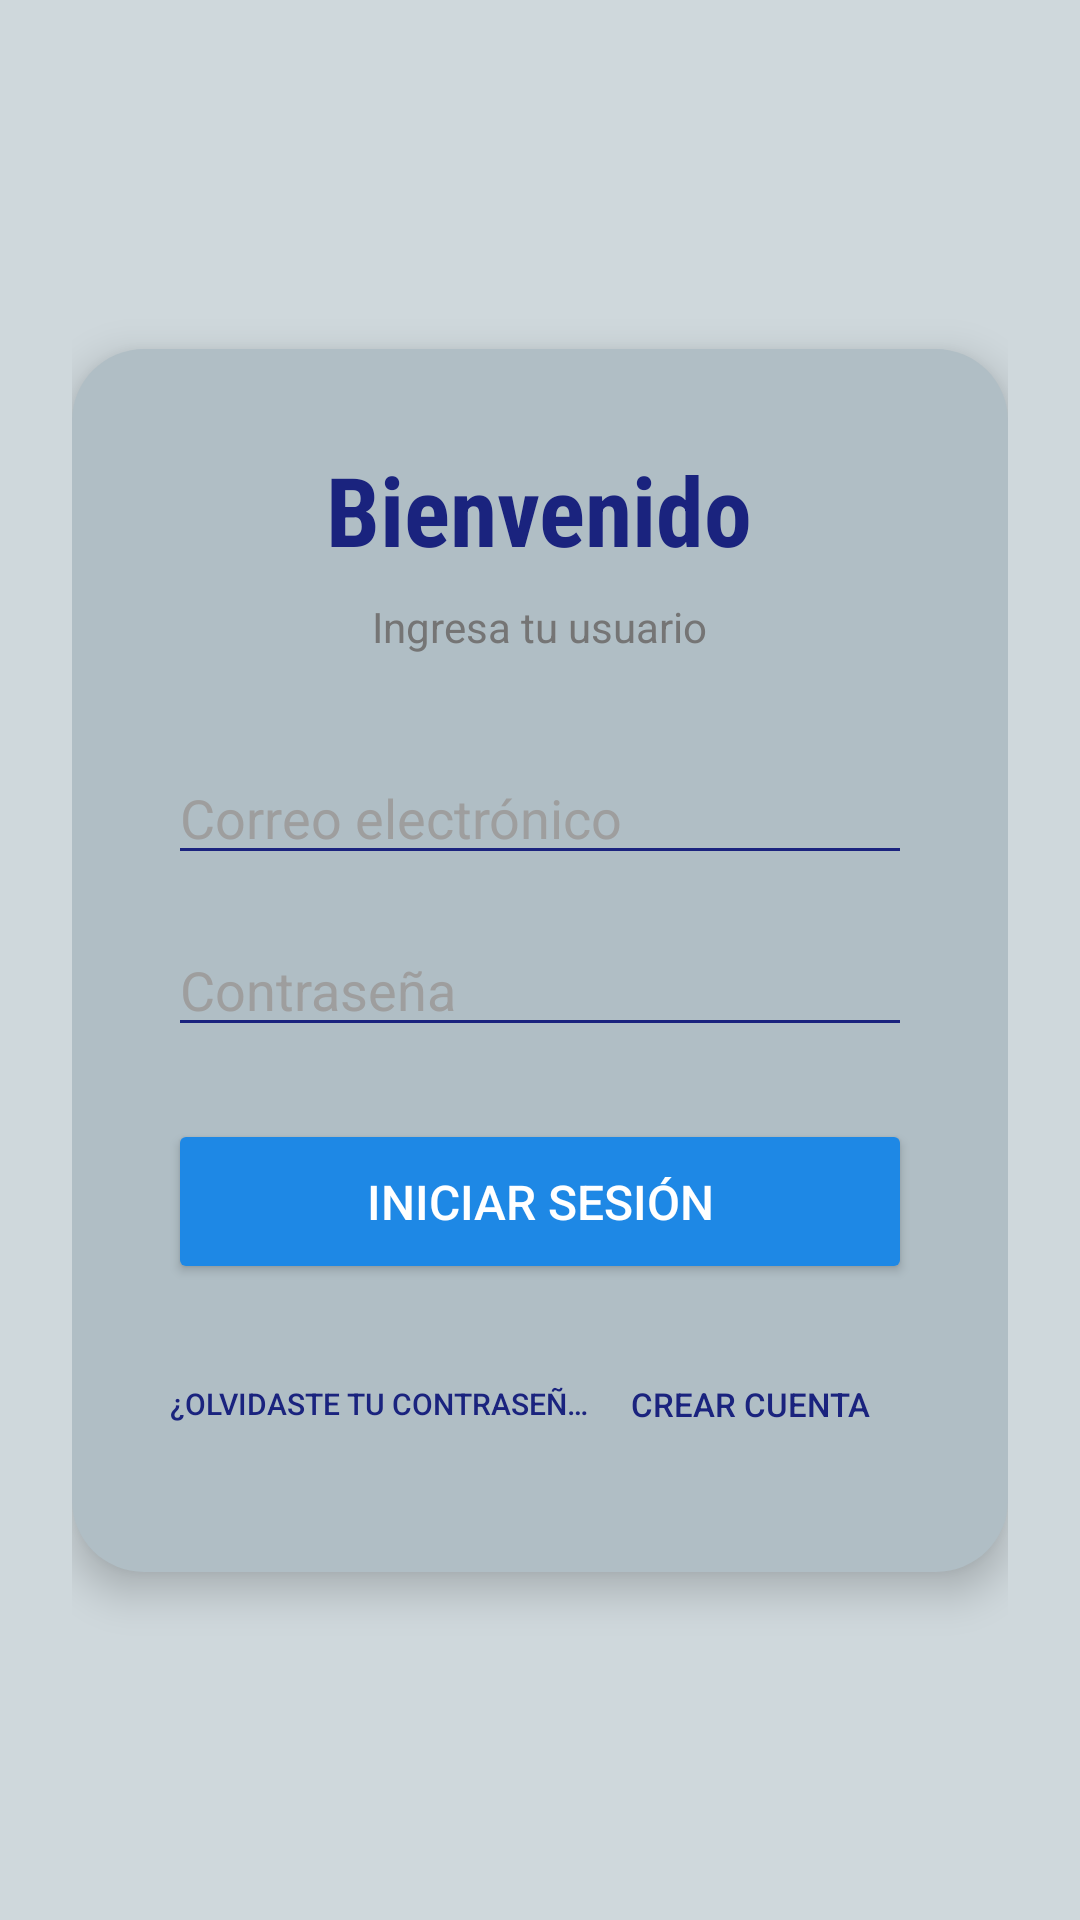

Android layout source for this screen:
<!-- AndroidManifest.xml: application theme Theme.SmartLock -->
<!-- res/layout/activity_login.xml -->
<?xml version="1.0" encoding="utf-8"?>
<androidx.constraintlayout.widget.ConstraintLayout
    xmlns:android="http://schemas.android.com/apk/res/android"
    xmlns:app="http://schemas.android.com/apk/res-auto"
    android:layout_width="match_parent"
    android:layout_height="match_parent"
    android:background="#CFD8DC"
    android:padding="24dp">

    <LinearLayout
        android:layout_width="match_parent"
        android:layout_height="wrap_content"
        android:orientation="vertical"
        android:background="@drawable/bg_card"
        android:padding="32dp"
        android:elevation="8dp"
        app:layout_constraintTop_toTopOf="parent"
        app:layout_constraintBottom_toBottomOf="parent"
        app:layout_constraintStart_toStartOf="parent"
        app:layout_constraintEnd_toEndOf="parent">

        <TextView
            android:layout_width="wrap_content"
            android:layout_height="wrap_content"
            android:text="Bienvenido"
            android:textSize="32sp"
            android:textStyle="bold"
            android:textColor="#1A237E"
            android:fontFamily="sans-serif-condensed"
            android:layout_gravity="center"
            android:layout_marginBottom="8dp"/>

        <TextView
            android:layout_width="wrap_content"
            android:layout_height="wrap_content"
            android:text="Ingresa tu usuario"
            android:textSize="14sp"
            android:textColor="#757575"
            android:layout_gravity="center"
            android:layout_marginBottom="32dp"/>

        <EditText
            android:id="@+id/etEmail"
            android:layout_width="match_parent"
            android:layout_height="wrap_content"
            android:hint="Correo electrónico"
            android:inputType="textEmailAddress"
            android:textColor="#000000"
            android:textColorHint="#9E9E9E"
            android:backgroundTint="#1A237E"
            android:layout_marginBottom="16dp"/>

        <EditText
            android:id="@+id/etPassword"
            android:layout_width="match_parent"
            android:layout_height="wrap_content"
            android:hint="Contraseña"
            android:inputType="textPassword"
            android:textColor="#000000"
            android:textColorHint="#9E9E9E"
            android:backgroundTint="#1A237E"
            android:layout_marginBottom="24dp"/>

        <Button
            android:id="@+id/btnLogin"
            android:layout_width="match_parent"
            android:layout_height="55dp"
            android:text="Iniciar Sesión"
            android:textSize="16sp"
            android:backgroundTint="#1E88E5"
            android:textColor="#FFFFFF"
            app:cornerRadius="12dp"
            android:layout_marginBottom="16dp"/>

        <LinearLayout
            android:layout_width="match_parent"
            android:layout_height="wrap_content"
            android:orientation="horizontal"
            android:gravity="center">

            <Button
                android:id="@+id/btnForgotPassword"
                android:layout_width="0dp"
                android:layout_height="wrap_content"
                android:layout_weight="1.3"
                android:text="¿Olvidaste tu contraseña?"
                android:textSize="10sp"
                android:textColor="#1A237E"
                android:paddingLeft="0dp"
                android:paddingRight="0dp"
                android:singleLine="true"
                style="@style/Widget.AppCompat.Button.Borderless"/>

            <Button
                android:id="@+id/btnGoToRegister"
                android:layout_width="0dp"
                android:layout_height="wrap_content"
                android:layout_weight="1"
                android:text="Crear Cuenta"
                android:textSize="11sp"
                android:textColor="#1A237E"
                android:paddingLeft="0dp"
                android:paddingRight="0dp"
                android:singleLine="true"
                style="@style/Widget.AppCompat.Button.Borderless"/>

        </LinearLayout>

    </LinearLayout>

</androidx.constraintlayout.widget.ConstraintLayout>
<!-- resources referenced by this layout -->
<resources>
  <!-- drawable bg_card (drawable) -->
  <?xml version="1.0" encoding="utf-8"?>
  <shape xmlns:android="http://schemas.android.com/apk/res/android"
      android:shape="rectangle">
      <solid android:color="#B0BEC5" />
      <corners android:radius="24dp" />
      <padding
          android:bottom="16dp"
          android:left="16dp"
          android:right="16dp"
          android:top="16dp" />
  </shape>
  <style name="Theme.SmartLock" parent="Theme.AppCompat.Light.DarkActionBar">
          <item name="colorPrimary">#1A237E</item>
          <item name="colorPrimaryDark">#0D1440</item>
          <item name="colorAccent">#4CAF50</item>
          <item name="android:windowBackground">#CFD8DC</item>
          <item name="android:textColorPrimary">#000000</item>
          <item name="android:textColorSecondary">#757575</item>
      </style>
</resources>
